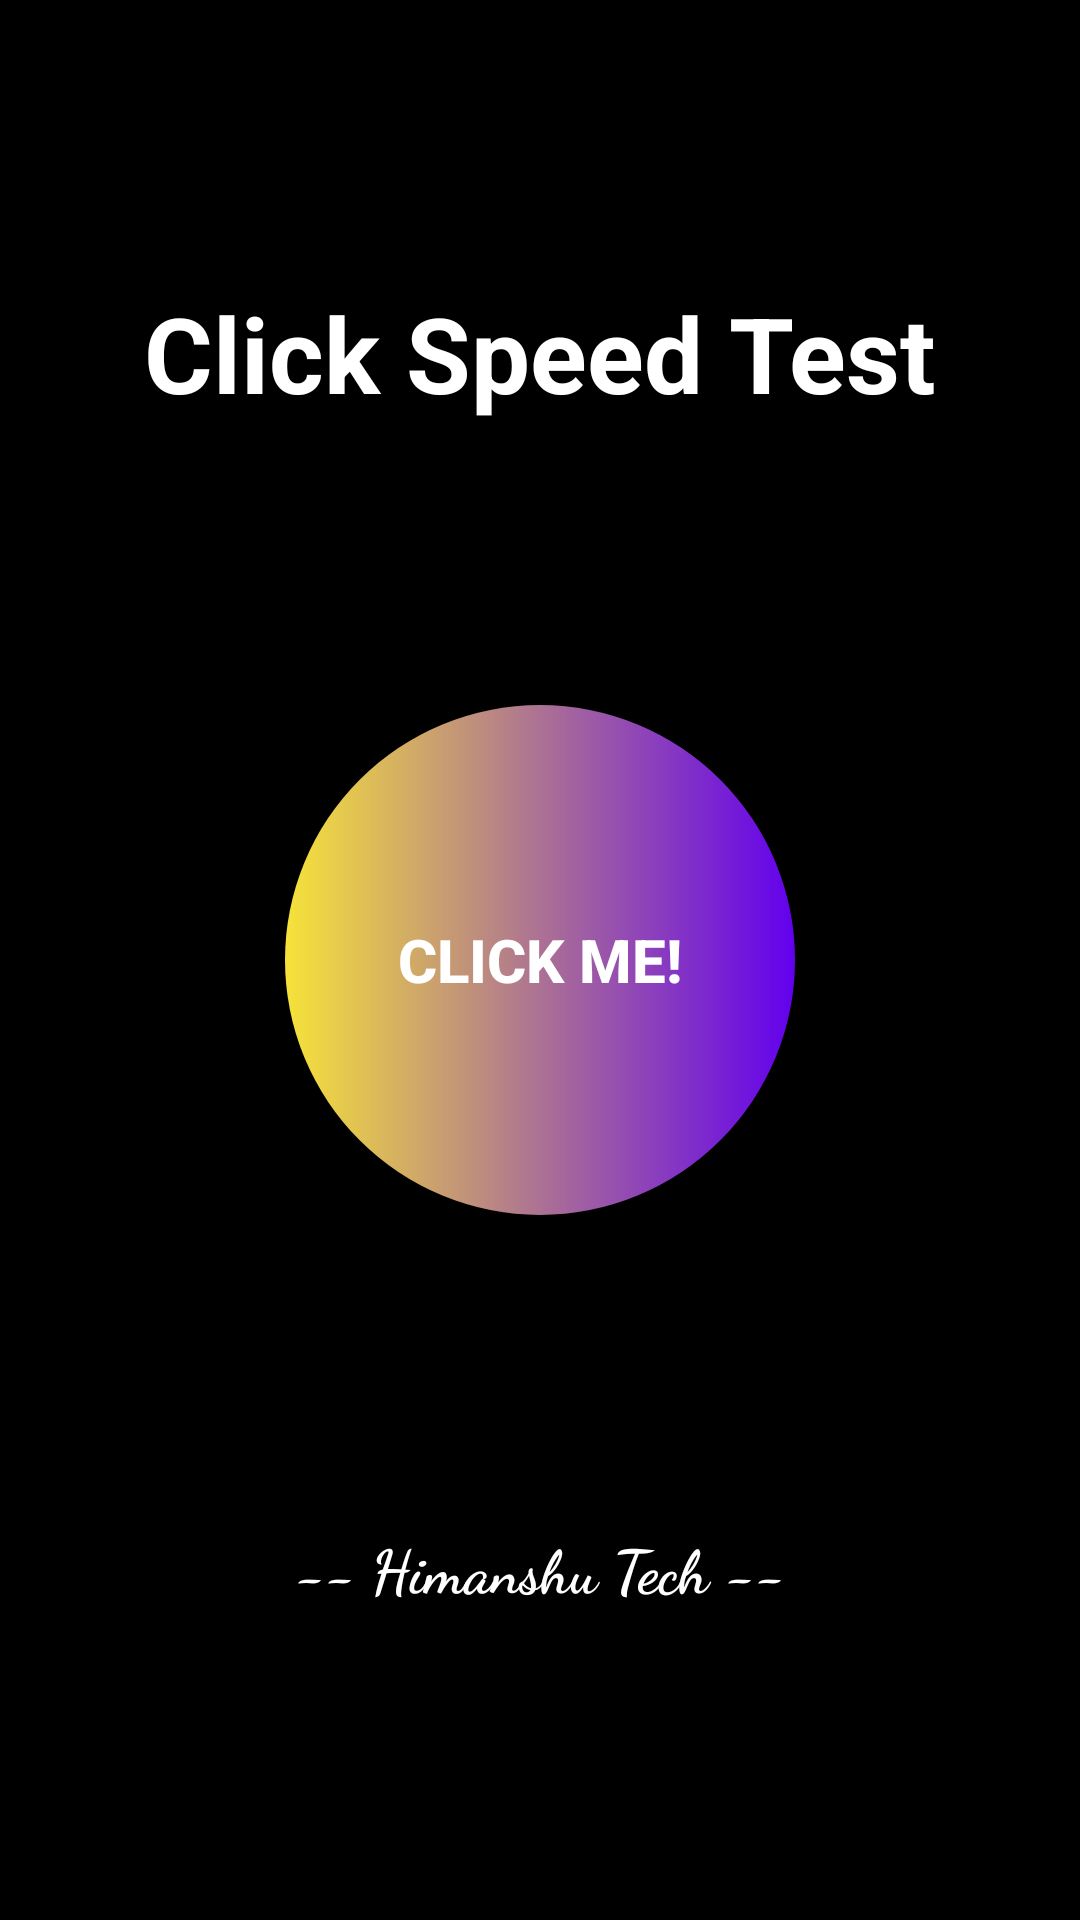

Reconstruct the res/layout file that produces this screen, plus the resources it refers to.
<!-- AndroidManifest.xml: application theme Theme.ClickSpeedTest -->
<!-- res/layout/activity_splash.xml -->
<?xml version="1.0" encoding="utf-8"?>
<androidx.constraintlayout.widget.ConstraintLayout xmlns:android="http://schemas.android.com/apk/res/android"
    xmlns:app="http://schemas.android.com/apk/res-auto"
    xmlns:tools="http://schemas.android.com/tools"
    android:layout_width="match_parent"
    android:layout_height="match_parent"
    android:background="@color/black"
    tools:context=".SplashActivity">

    <TextView
        android:layout_width="wrap_content"
        android:layout_height="wrap_content"
        android:text="@string/app_name"
        android:textSize="35sp"
        android:textStyle="bold"
        app:layout_constraintBottom_toTopOf="@+id/btnClickme"
        app:layout_constraintEnd_toEndOf="parent"
        app:layout_constraintHorizontal_bias="0.5"
        app:layout_constraintStart_toStartOf="parent"
        app:layout_constraintTop_toTopOf="parent" />

    <Button
        android:id="@+id/btnClickme"
        android:layout_width="170dp"
        android:layout_height="170dp"
        android:background="@drawable/btn_back"
        android:elevation="5dp"
        android:text="@string/click_me"
        android:textColor="@color/white"
        android:textStyle="bold"
        app:layout_constraintBottom_toBottomOf="parent"
        app:layout_constraintEnd_toEndOf="parent"
        app:layout_constraintHorizontal_bias="0.5"
        app:layout_constraintStart_toStartOf="parent"
        app:layout_constraintTop_toTopOf="parent" />

    <TextView
        android:layout_width="wrap_content"
        android:layout_height="wrap_content"
        android:fontFamily="cursive"
        android:text="-- Himanshu Tech --"
        android:textStyle="bold"
        app:layout_constraintBottom_toBottomOf="parent"
        app:layout_constraintEnd_toEndOf="parent"
        app:layout_constraintHorizontal_bias="0.5"
        app:layout_constraintStart_toStartOf="parent"
        app:layout_constraintTop_toBottomOf="@+id/btnClickme" />

</androidx.constraintlayout.widget.ConstraintLayout>
<!-- resources referenced by this layout -->
<resources>
  <color name="black">#FF000000</color>
  <color name="white">#FFFFFFFF</color>
  <!-- drawable btn_back (drawable) -->
  <?xml version="1.0" encoding="utf-8"?>
  <shape xmlns:android="http://schemas.android.com/apk/res/android" >
  
      <corners android:radius="500dp"/>
      <gradient android:gradientRadius="5dp"
          android:endColor="@color/yellow"
          android:angle="180"
          android:startColor="@color/purple_500"/>
  </shape>
  <string name="app_name">Click Speed Test</string>
  <string name="click_me">Click Me!</string>
  <style name="Theme.ClickSpeedTest" parent="Theme.AppCompat.DayNight.NoActionBar">
          
          <item name="colorPrimary">@color/black</item>
          <item name="colorPrimaryVariant">@color/black</item>
          <item name="colorOnPrimary">@color/white</item>
          
          <item name="colorSecondary">@color/teal_200</item>
          <item name="colorSecondaryVariant">@color/teal_700</item>
          <item name="colorOnSecondary">@color/black</item>
          
          <item name="android:statusBarColor" tools:targetApi="l">?attr/colorPrimaryVariant</item>
          
          <item name="bottomSheetDialogTheme">@style/AppBottomSheetDialogTheme</item>
          <item name="android:textSize">20sp</item>
          <item name="android:textColor">@color/white</item>
      </style>
  <color name="yellow">#F6E339</color>
  <color name="purple_500">#FF6200EE</color>
  <color name="teal_200">#FF03DAC5</color>
  <color name="teal_700">#FF018786</color>
  <style name="AppBottomSheetDialogTheme" parent="Theme.Design.Light.BottomSheetDialog">
          <item name="bottomSheetStyle">@style/AppModalStyle</item>
      </style>
  <style name="AppModalStyle" parent="Widget.Design.BottomSheet.Modal">
          <item name="android:background">@drawable/rounded_dialog</item>
      </style>
  <!-- drawable rounded_dialog (drawable) -->
  <shape xmlns:android="http://schemas.android.com/apk/res/android"
      android:shape="rectangle">
  
      <solid android:color="@android:color/black"/>
      <corners android:topLeftRadius="16dp"
          android:topRightRadius="16dp"/>
      <gradient android:gradientRadius="5dp"
          android:endColor="@color/yellow"
          android:angle="180"
          android:startColor="@color/purple_500"/>
  </shape>
</resources>
